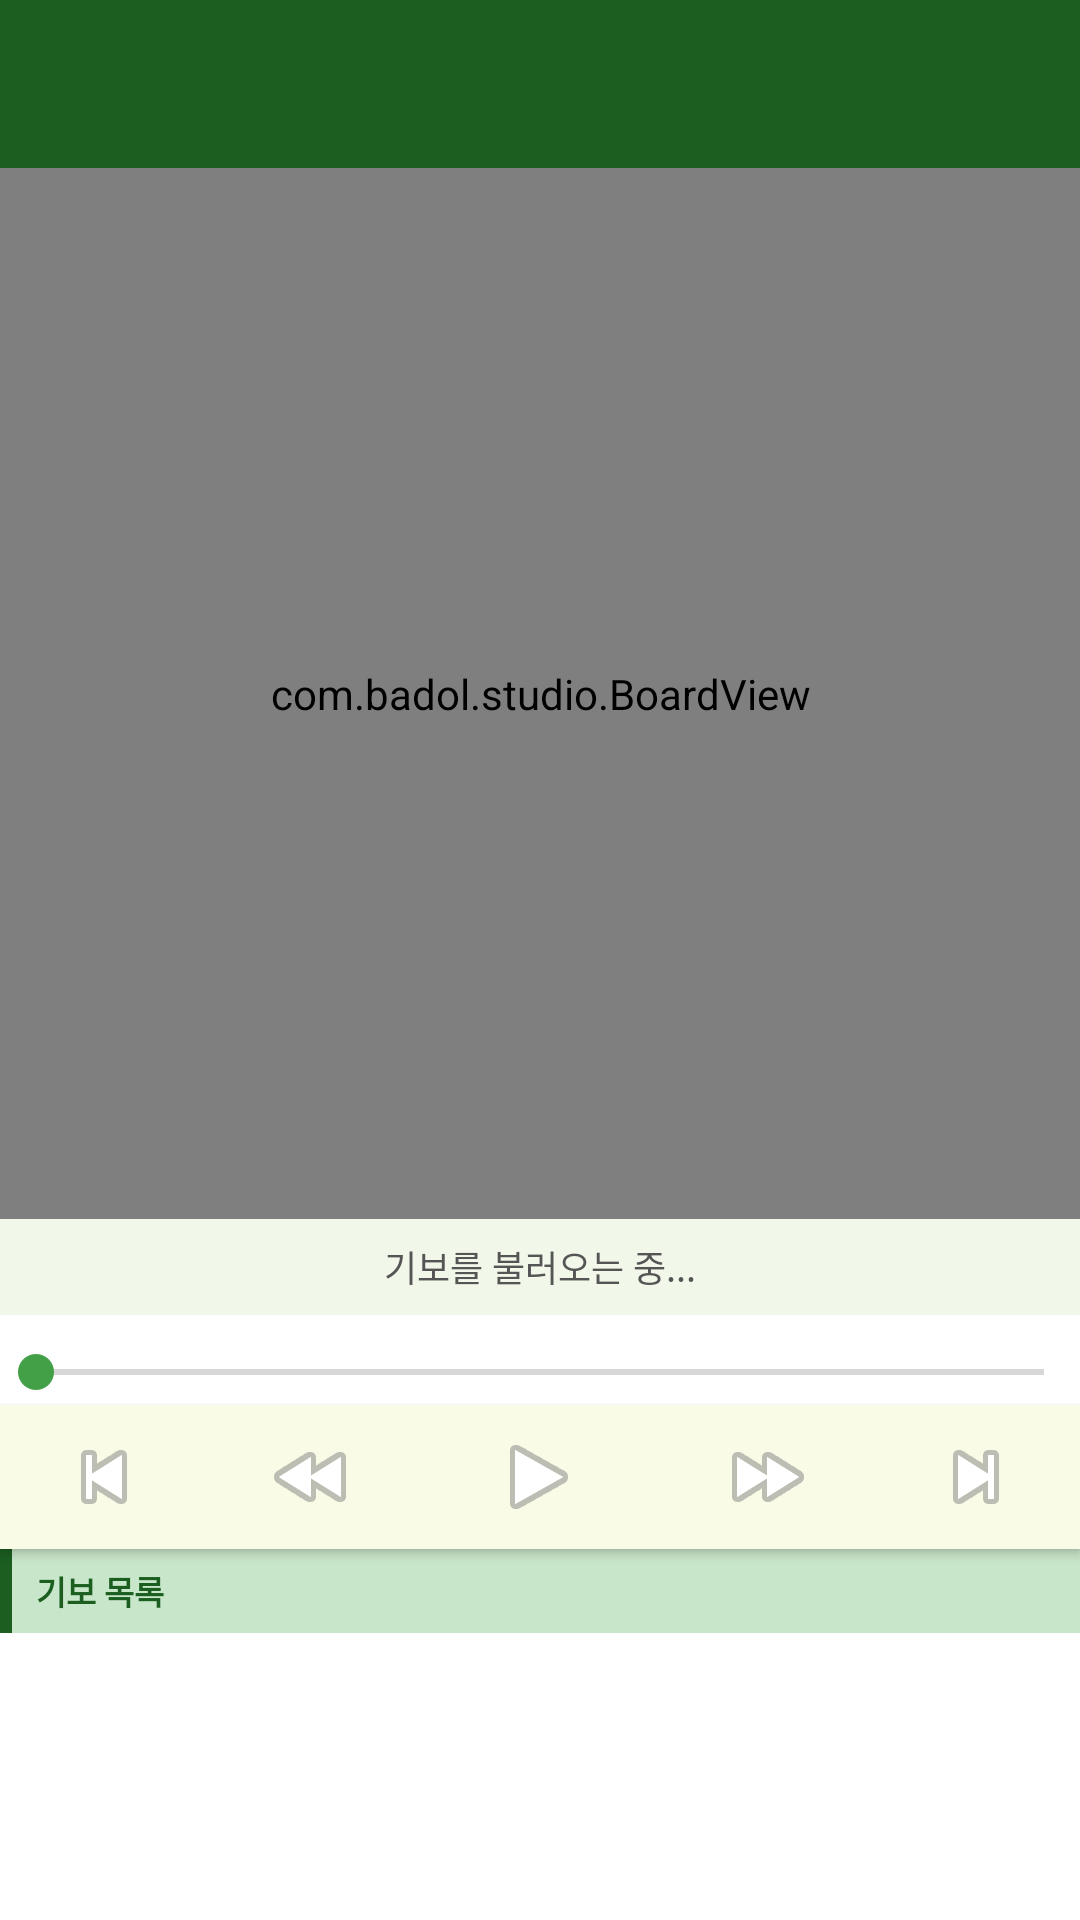

Here is an Android app screen rendered from its layout file. Give the layout XML and the strings, colors and styles it references.
<!-- AndroidManifest.xml: application theme Theme.Badol -->
<!-- res/layout/activity_viewer.xml -->
<?xml version="1.0" encoding="utf-8"?>
<LinearLayout
    xmlns:android="http://schemas.android.com/apk/res/android"
    xmlns:app="http://schemas.android.com/apk/res-auto"
    android:layout_width="match_parent"
    android:layout_height="match_parent"
    android:orientation="vertical"
    android:weightSum="100"
    android:background="@color/board_color">

    
    <com.google.android.material.appbar.AppBarLayout
        android:id="@+id/appBarLayout"
        android:layout_width="match_parent"
        android:layout_height="wrap_content"
        android:layout_weight="0"
        android:theme="@style/ThemeOverlay.AppCompat.Dark.ActionBar">

        <androidx.appcompat.widget.Toolbar
            android:id="@+id/toolbar"
            android:layout_width="match_parent"
            android:layout_height="?attr/actionBarSize"
            android:background="@color/primary"
            app:titleTextColor="#FFFFFF"
            app:popupTheme="@style/ThemeOverlay.AppCompat.Light" />

    </com.google.android.material.appbar.AppBarLayout>

    
    <LinearLayout
        android:layout_width="match_parent"
        android:layout_height="0dp"
        android:layout_weight="60"
        android:orientation="vertical"
        android:background="@color/board_color">

        
        <FrameLayout
            android:layout_width="match_parent"
            android:layout_height="match_parent"
            android:background="@color/board_color">

            <com.badol.studio.BoardView
                android:id="@+id/boardView"
                android:layout_width="match_parent"
                android:layout_height="match_parent" />

        </FrameLayout>

    </LinearLayout>

    
    <LinearLayout
        android:id="@+id/bottomPanel"
        android:layout_width="match_parent"
        android:layout_height="0dp"
        android:layout_weight="40"
        android:orientation="vertical"
        android:background="#FFFFFF">

        
        <TextView
            android:id="@+id/tvMoveInfo"
            android:layout_width="match_parent"
            android:layout_height="32dp"
            android:paddingStart="12dp"
            android:paddingEnd="12dp"
            android:textSize="@dimen/info_text_size"
            android:textColor="@color/text_secondary"
            android:gravity="center"
            android:background="@color/bg_action_bar"
            android:text="기보를 불러오는 중..." />

        
        <TextView
            android:id="@+id/tvInfo"
            android:layout_width="match_parent"
            android:layout_height="30dp"
            android:paddingStart="12dp"
            android:paddingEnd="12dp"
            android:textSize="@dimen/info_text_size"
            android:textColor="#FFFFFF"
            android:gravity="center"
            android:background="@color/primary"
            android:visibility="gone" />

        
        <LinearLayout
            android:id="@+id/layoutTryModePanel"
            android:layout_width="match_parent"
            android:layout_height="wrap_content"
            android:orientation="horizontal"
            android:paddingStart="8dp"
            android:paddingEnd="8dp"
            android:paddingTop="4dp"
            android:paddingBottom="4dp"
            android:background="#FFFFFF">

            
            <Button
                android:id="@+id/btnStartTryMove"
                android:layout_width="0dp"
                android:layout_height="@dimen/btn_height"
                android:layout_weight="1"
                android:layout_marginEnd="4dp"
                android:text="놓아보기"
                android:textSize="@dimen/btn_text_size"
                android:textColor="#FFFFFF"
                android:backgroundTint="@color/btn_try_move"
                android:elevation="4dp"
                android:visibility="gone"
                style="?attr/materialButtonStyle" />

            
            <Button
                android:id="@+id/btnToggleColor"
                android:layout_width="0dp"
                android:layout_height="@dimen/btn_height"
                android:layout_weight="1"
                android:layout_marginStart="4dp"
                android:text="흑 ●"
                android:textSize="@dimen/btn_text_size"
                android:textColor="#FFFFFF"
                android:backgroundTint="@color/btn_neutral"
                android:elevation="4dp"
                android:visibility="gone"
                style="?attr/materialButtonStyle" />

        </LinearLayout>

        
        <SeekBar
            android:id="@+id/seekBar"
            android:layout_width="match_parent"
            android:layout_height="wrap_content"
            android:paddingStart="12dp"
            android:paddingEnd="12dp"
            android:layout_marginTop="2dp"
            android:layout_marginBottom="2dp" />

        
        <LinearLayout
            android:layout_width="match_parent"
            android:layout_height="48dp"
            android:orientation="horizontal"
            android:gravity="center"
            android:background="@color/bg_nav_bar"
            android:elevation="2dp">

            <ImageButton
                android:id="@+id/btnFirst"
                android:layout_width="0dp"
                android:layout_height="match_parent"
                android:layout_weight="1"
                android:src="@android:drawable/ic_media_previous"
                android:background="?attr/selectableItemBackgroundBorderless"
                android:contentDescription="처음" />

            <ImageButton
                android:id="@+id/btnPrev"
                android:layout_width="0dp"
                android:layout_height="match_parent"
                android:layout_weight="1"
                android:src="@android:drawable/ic_media_rew"
                android:background="?attr/selectableItemBackgroundBorderless"
                android:contentDescription="이전" />

            <ImageButton
                android:id="@+id/btnPlay"
                android:layout_width="0dp"
                android:layout_height="match_parent"
                android:layout_weight="1.2"
                android:src="@android:drawable/ic_media_play"
                android:background="?attr/selectableItemBackgroundBorderless"
                android:contentDescription="재생" />

            <ImageButton
                android:id="@+id/btnNext"
                android:layout_width="0dp"
                android:layout_height="match_parent"
                android:layout_weight="1"
                android:src="@android:drawable/ic_media_ff"
                android:background="?attr/selectableItemBackgroundBorderless"
                android:contentDescription="다음" />

            <ImageButton
                android:id="@+id/btnLast"
                android:layout_width="0dp"
                android:layout_height="match_parent"
                android:layout_weight="1"
                android:src="@android:drawable/ic_media_next"
                android:background="?attr/selectableItemBackgroundBorderless"
                android:contentDescription="끝" />

        </LinearLayout>

        
        <TextView
            android:id="@+id/tvComment"
            android:layout_width="match_parent"
            android:layout_height="wrap_content"
            android:padding="6dp"
            android:paddingStart="12dp"
            android:paddingEnd="12dp"
            android:textSize="@dimen/info_text_size"
            android:textColor="#333333"
            android:background="?attr/selectableItemBackground"
            android:maxLines="2"
            android:ellipsize="end"
            android:clickable="true"
            android:focusable="true"
            android:visibility="gone" />

        
        <LinearLayout
            android:layout_width="match_parent"
            android:layout_height="28dp"
            android:orientation="horizontal"
            android:background="@color/bg_section_header"
            android:paddingEnd="12dp"
            android:gravity="center_vertical">

            <View
                android:layout_width="4dp"
                android:layout_height="match_parent"
                android:background="@color/primary"
                android:layout_marginEnd="8dp" />

            <TextView
                android:layout_width="match_parent"
                android:layout_height="wrap_content"
                android:text="기보 목록"
                android:textSize="11sp"
                android:textColor="@color/primary"
                android:textStyle="bold" />

        </LinearLayout>

        
        <ListView
            android:id="@+id/lvSectionList"
            android:layout_width="match_parent"
            android:layout_height="0dp"
            android:layout_weight="1"
            android:minHeight="@dimen/section_list_min_height"
            android:divider="@color/divider"
            android:dividerHeight="1dp"
            android:background="#FFFFFF" />

    </LinearLayout>

    
    <View
        android:id="@+id/navBarSpacer"
        android:layout_width="match_parent"
        android:layout_height="0dp"
        android:layout_weight="0"
        android:background="@color/board_color" />

</LinearLayout>
<!-- resources referenced by this layout -->
<resources>
  <color name="bg_action_bar">#F1F8E9</color>
  <color name="bg_nav_bar">#F9FBE7</color>
  <color name="bg_section_header">#C8E6C9</color>
  <color name="board_color">#F4D583</color>
  <color name="btn_neutral">#546E7A</color>
  <color name="btn_try_move">#388E3C</color>
  <color name="divider">#C8E6C9</color>
  <color name="primary">#1B5E20</color>
  <color name="text_secondary">#555555</color>
  <dimen name="btn_height">40dp</dimen>
  <dimen name="btn_text_size">13sp</dimen>
  <dimen name="info_text_size">12sp</dimen>
  <dimen name="section_list_min_height">80dp</dimen>
  <style name="Theme.Badol" parent="Theme.MaterialComponents.Light.NoActionBar">
          <item name="colorPrimary">#1B5E20</item>
          <item name="colorPrimaryVariant">#1B5E20</item>
          <item name="colorPrimaryDark">#1B5E20</item>
          <item name="colorAccent">#43A047</item>
          <item name="colorSurface">#FFFFFF</item>
          <item name="colorOnSurface">#000000</item>
          <item name="android:windowBackground">@color/bg_app</item>
          
          <item name="android:statusBarColor">#1B5E20</item>
          <item name="android:windowLightStatusBar">false</item>
          
          <item name="actionOverflowMenuStyle">@style/BdkOverflowMenu</item>
          
          <item name="materialButtonStyle">@style/BdkButton</item>
      </style>
  <color name="bg_app">#F1F8E9</color>
  <style name="BdkOverflowMenu" parent="Widget.AppCompat.Light.PopupMenu.Overflow">
          <item name="android:popupBackground">@android:color/white</item>
      </style>
  <style name="BdkButton" parent="Widget.MaterialComponents.Button">
          <item name="android:textSize">14sp</item>
          <item name="android:textColor">#FFFFFF</item>
          <item name="android:paddingStart">14dp</item>
          <item name="android:paddingEnd">14dp</item>
          <item name="android:minHeight">44dp</item>
          <item name="elevation">4dp</item>
          <item name="android:stateListAnimator">@animator/button_state_list_animator</item>
          <item name="cornerRadius">6dp</item>
      </style>
</resources>
